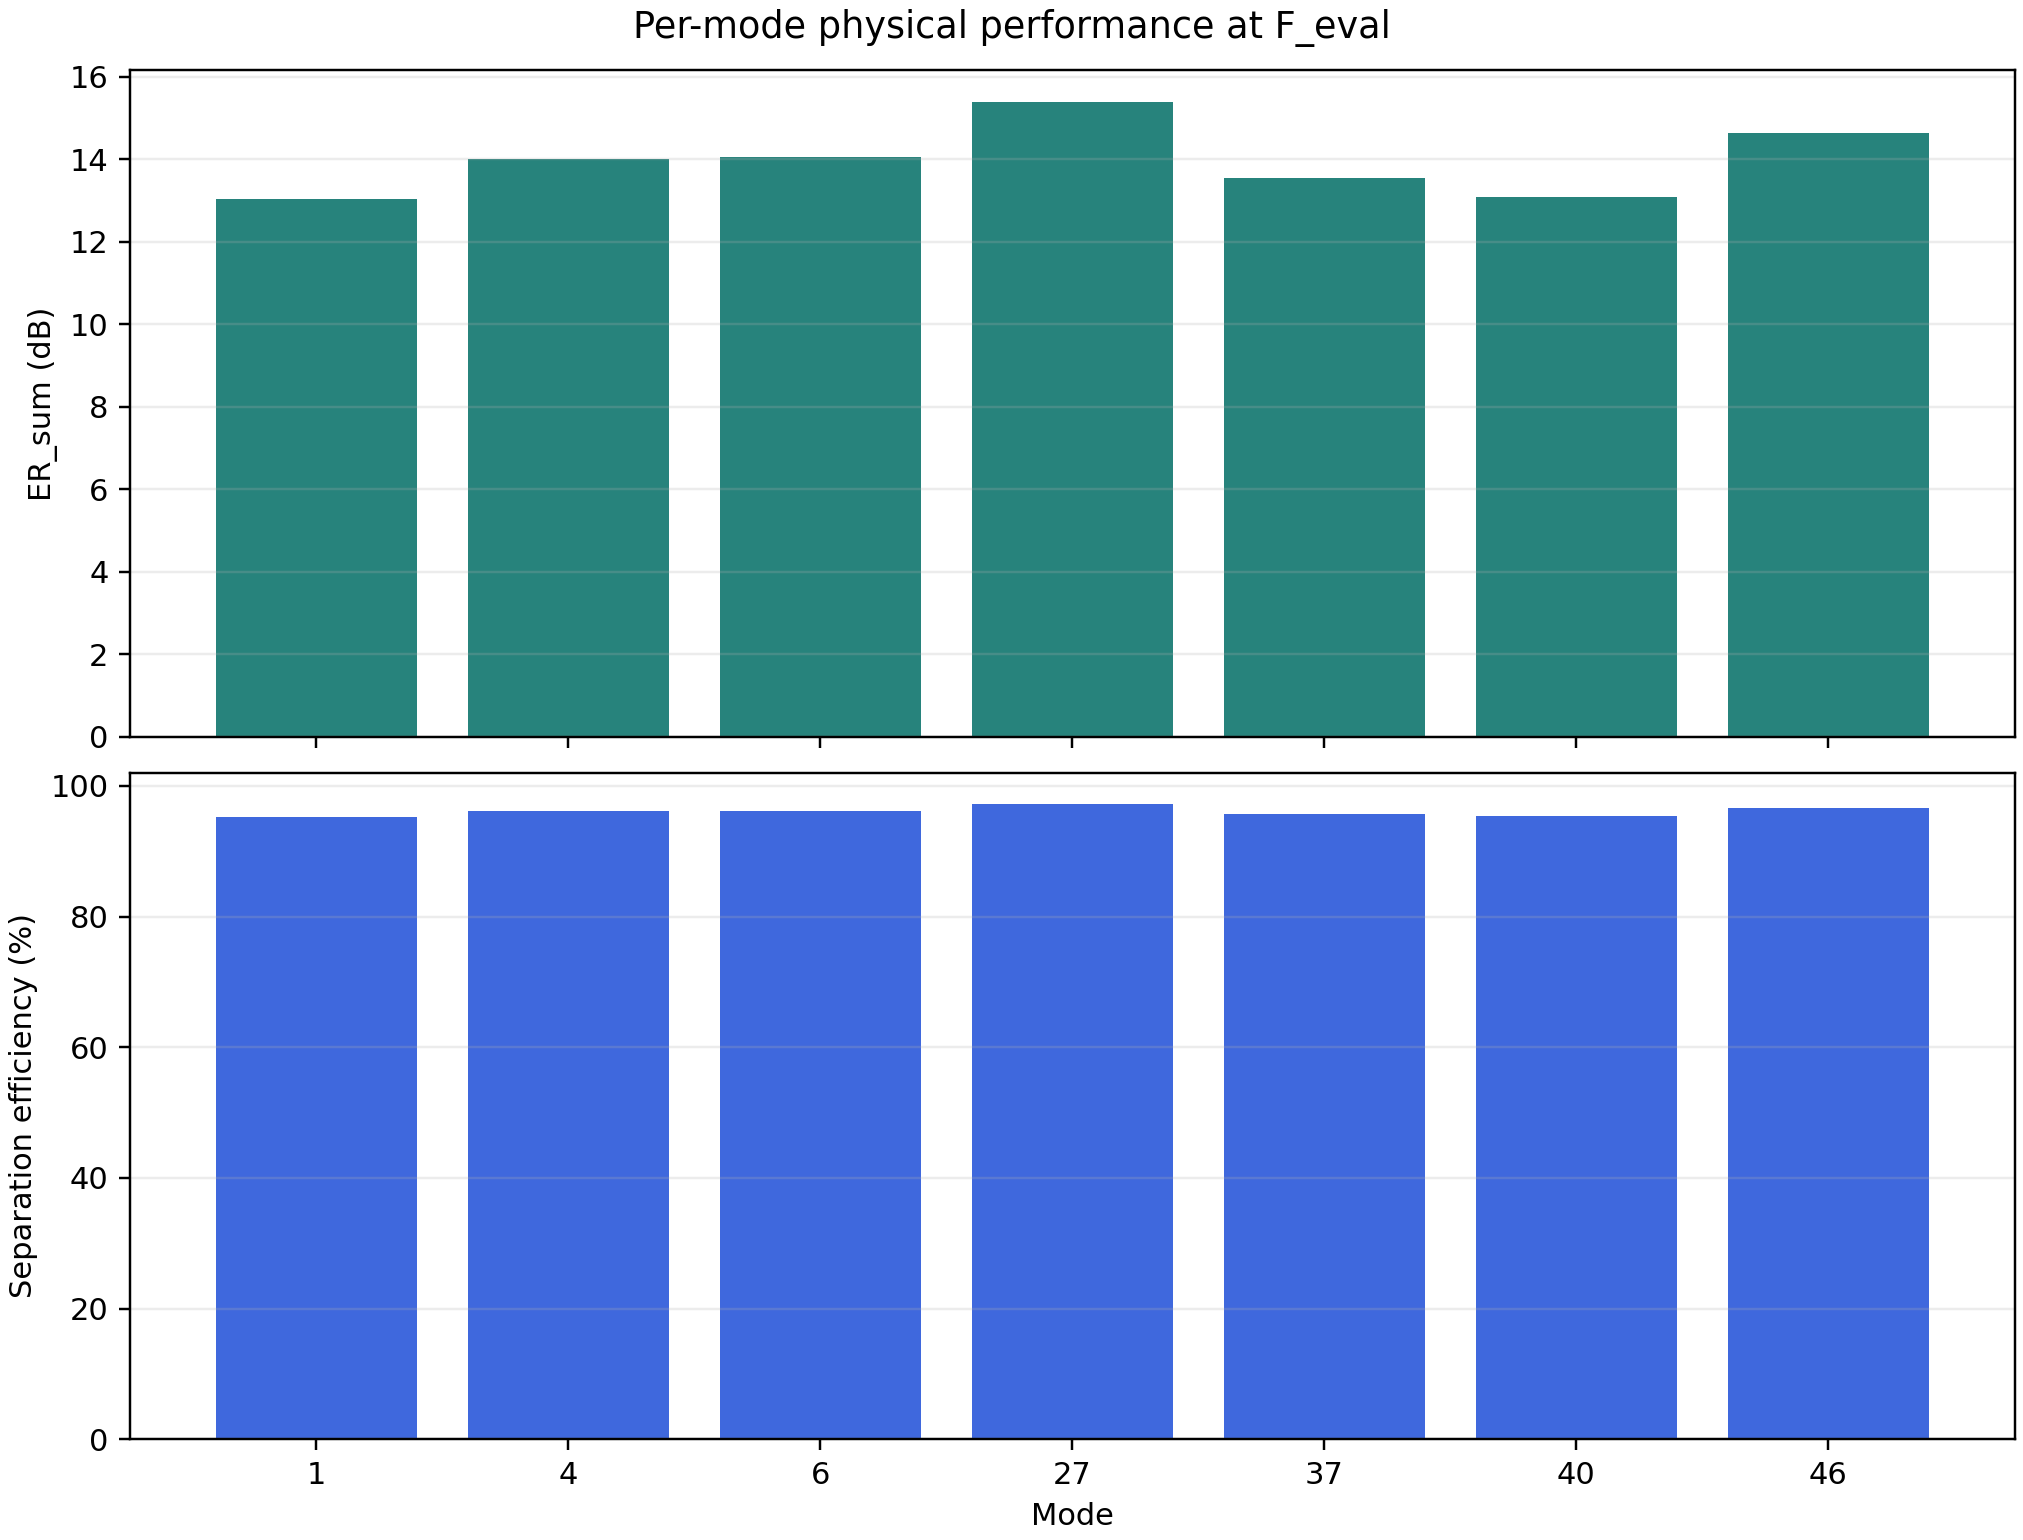

The data file committed next to this chart (first rows):
mode, pos, background_leakage_raw_sum, ER_sum_dB, separation_efficiency
1, 0.2533, 0.04964, 13.04, 0.9527
4, 0.01331, 0.03981, 14, 0.9617
6, 0.52, 0.03927, 14.06, 0.9622
27, 0.8398, 0.02886, 15.4, 0.972
37, 0.3731, 0.04407, 13.56, 0.9578
40, 0.1331, 0.04898, 13.1, 0.9533
46, 0.653, 0.03425, 14.65, 0.9669
